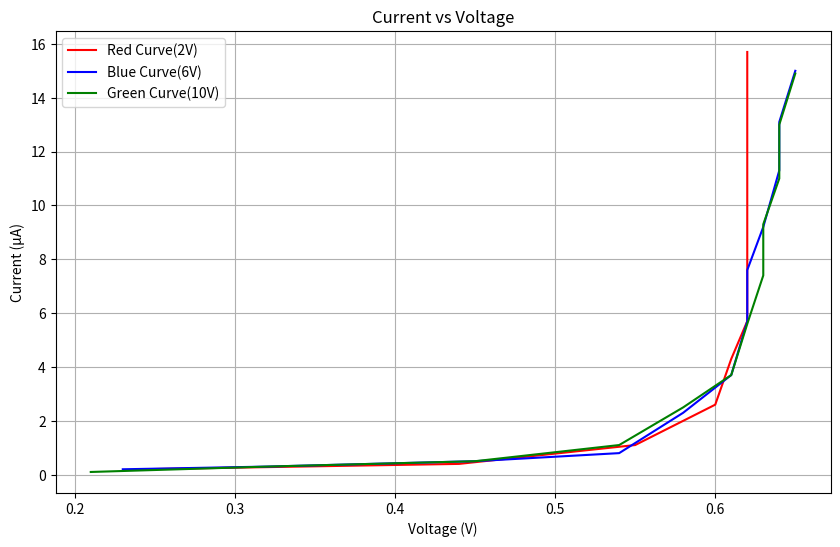

Reproduce this figure in Python.
import numpy as np
import matplotlib.pyplot as plt


voltage_red = np.array([0.24, 0.34, 0.44, 0.55, 0.60, 0.61, 0.62, 0.62, 0.62, 0.62, 0.62, 0.62])
current_red = np.array([0.2, 0.3, 0.4, 1.1, 2.6, 4.3, 5.7, 7.7, 9.6, 11.6, 13.8, 15.7])

voltage_blue = np.array([0.23, 0.32, 0.45, 0.54, 0.58, 0.61, 0.62, 0.62, 0.63, 0.64, 0.64, 0.65])
current_blue = np.array([0.2, 0.3, 0.5, 0.8, 2.3, 3.7, 5.7, 7.6, 9.2, 11.3, 13.1, 15.0])

voltage_green = np.array([0.21, 0.32, 0.45, 0.54, 0.58, 0.61, 0.62, 0.63, 0.63, 0.64, 0.64, 0.65])
current_green = np.array([0.1, 0.3, 0.5, 1.1, 2.5, 3.7, 5.6, 7.4, 9.3, 11.0, 13.0, 14.9])


plt.figure(figsize=(10, 6))
plt.plot(voltage_red, current_red, color='red', label='Red Curve(2V)')
plt.plot(voltage_blue, current_blue, color='blue', label='Blue Curve(6V)')
plt.plot(voltage_green, current_green, color='green', label='Green Curve(10V)')


plt.xlabel('Voltage (V)')
plt.ylabel('Current (μA)')
plt.title('Current vs Voltage')
plt.legend()

plt.grid(True)
plt.show()
